Run: headless pygame with SDL's dummy video driver; simulated clock (each Clock.tick advances the game by its frame time, no real sleeping); random seed 0; keys injected as events and as key.get_pressed() state; no mouse input.
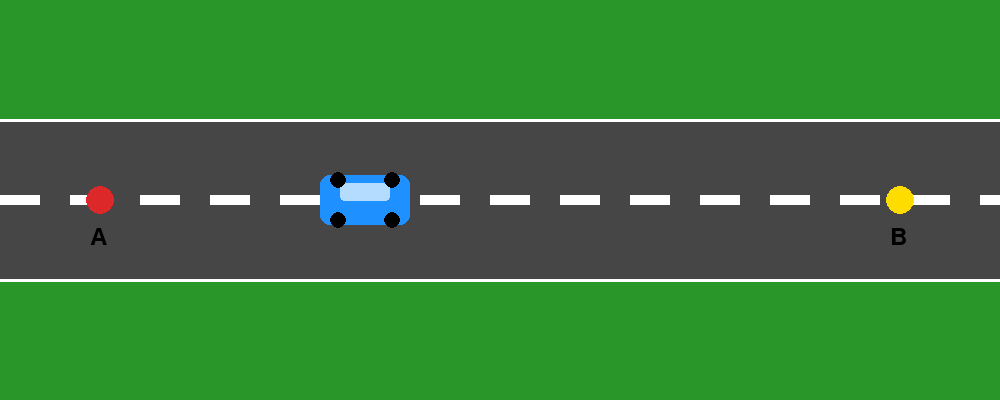
Frame 1 of 4 · flips 1–60 · no input
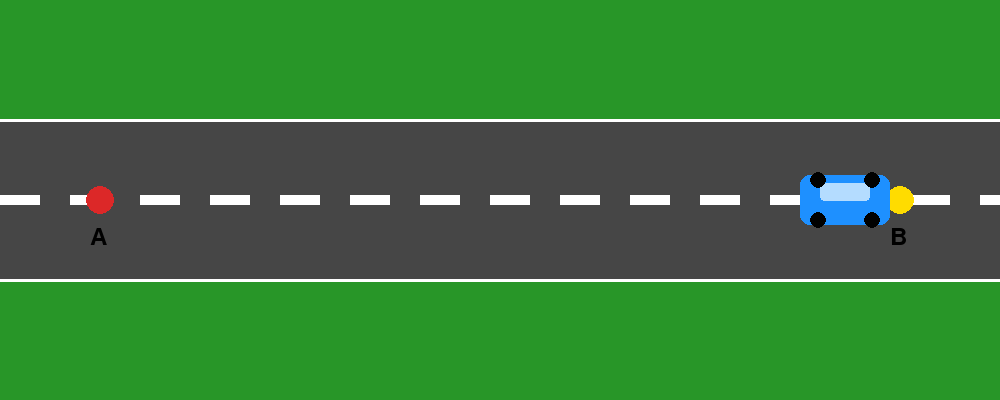
Frame 2 of 4 · flips 61–180 · tapped SPACE, RETURN · held RIGHT (→), D
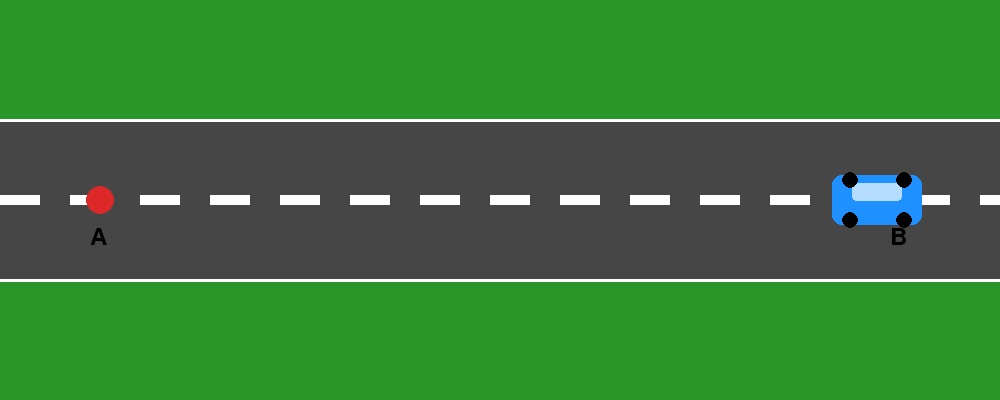
Frame 3 of 4 · flips 181–300 · held DOWN (↓), S
Frame 4 of 4 · flips 301–420 · held LEFT (←), A, UP (↑), W · screen unchanged from frame 3, image omitted

The pygame program that drew these frames:

import pygame
import sys

# Inicialização
pygame.init()

# Tela (Paisagem)
WIDTH, HEIGHT = 1000, 400
screen = pygame.display.set_mode((WIDTH, HEIGHT))
pygame.display.set_caption("Carro - Ponto A até Ponto B")

clock = pygame.time.Clock()

# Cores
GREEN = (40, 150, 40)
GRAY = (70, 70, 70)
WHITE = (255, 255, 255)
YELLOW = (255, 220, 0)
RED = (220, 40, 40)
BLUE = (30, 144, 255)
BLACK = (0, 0, 0)

# Fonte
font = pygame.font.SysFont(None, 36)

# Pista
ROAD_Y = HEIGHT // 2 - 80
ROAD_HEIGHT = 160

# Carro
car_w = 90
car_h = 50

start_x = 80
end_x = WIDTH - 170

car_x = start_x
car_y = HEIGHT // 2 - car_h // 2

speed = 4

running = True

while running:
    clock.tick(60)

    for event in pygame.event.get():
        if event.type == pygame.QUIT:
            running = False

    # Movimento do carro
    if car_x < end_x:
        car_x += speed

    # Fundo
    screen.fill(GREEN)

    # Pista
    pygame.draw.rect(screen, GRAY, (0, ROAD_Y, WIDTH, ROAD_HEIGHT))

    # Bordas da pista
    pygame.draw.line(screen, WHITE, (0, ROAD_Y), (WIDTH, ROAD_Y), 3)
    pygame.draw.line(screen, WHITE, (0, ROAD_Y + ROAD_HEIGHT), (WIDTH, ROAD_Y + ROAD_HEIGHT), 3)

    # Faixa central
    for x in range(0, WIDTH, 70):
        pygame.draw.rect(screen, WHITE, (x, HEIGHT // 2 - 5, 40, 10))

    # Ponto A
    pygame.draw.circle(screen, RED, (start_x + 20, HEIGHT // 2), 14)
    screen.blit(font.render("A", True, BLACK), (start_x + 10, HEIGHT // 2 + 25))

    # Ponto B
    pygame.draw.circle(screen, YELLOW, (end_x + 70, HEIGHT // 2), 14)
    screen.blit(font.render("B", True, BLACK), (end_x + 60, HEIGHT // 2 + 25))

    # Carro
    pygame.draw.rect(screen, BLUE, (car_x, car_y, car_w, car_h), border_radius=10)

    # Vidros
    pygame.draw.rect(screen, (180, 220, 255), (car_x + 20, car_y + 8, 50, 18), border_radius=4)

    # Rodas
    pygame.draw.circle(screen, BLACK, (car_x + 18, car_y + 5), 8)
    pygame.draw.circle(screen, BLACK, (car_x + 72, car_y + 5), 8)
    pygame.draw.circle(screen, BLACK, (car_x + 18, car_y + 45), 8)
    pygame.draw.circle(screen, BLACK, (car_x + 72, car_y + 45), 8)

    pygame.display.flip()

pygame.quit()
sys.exit()
